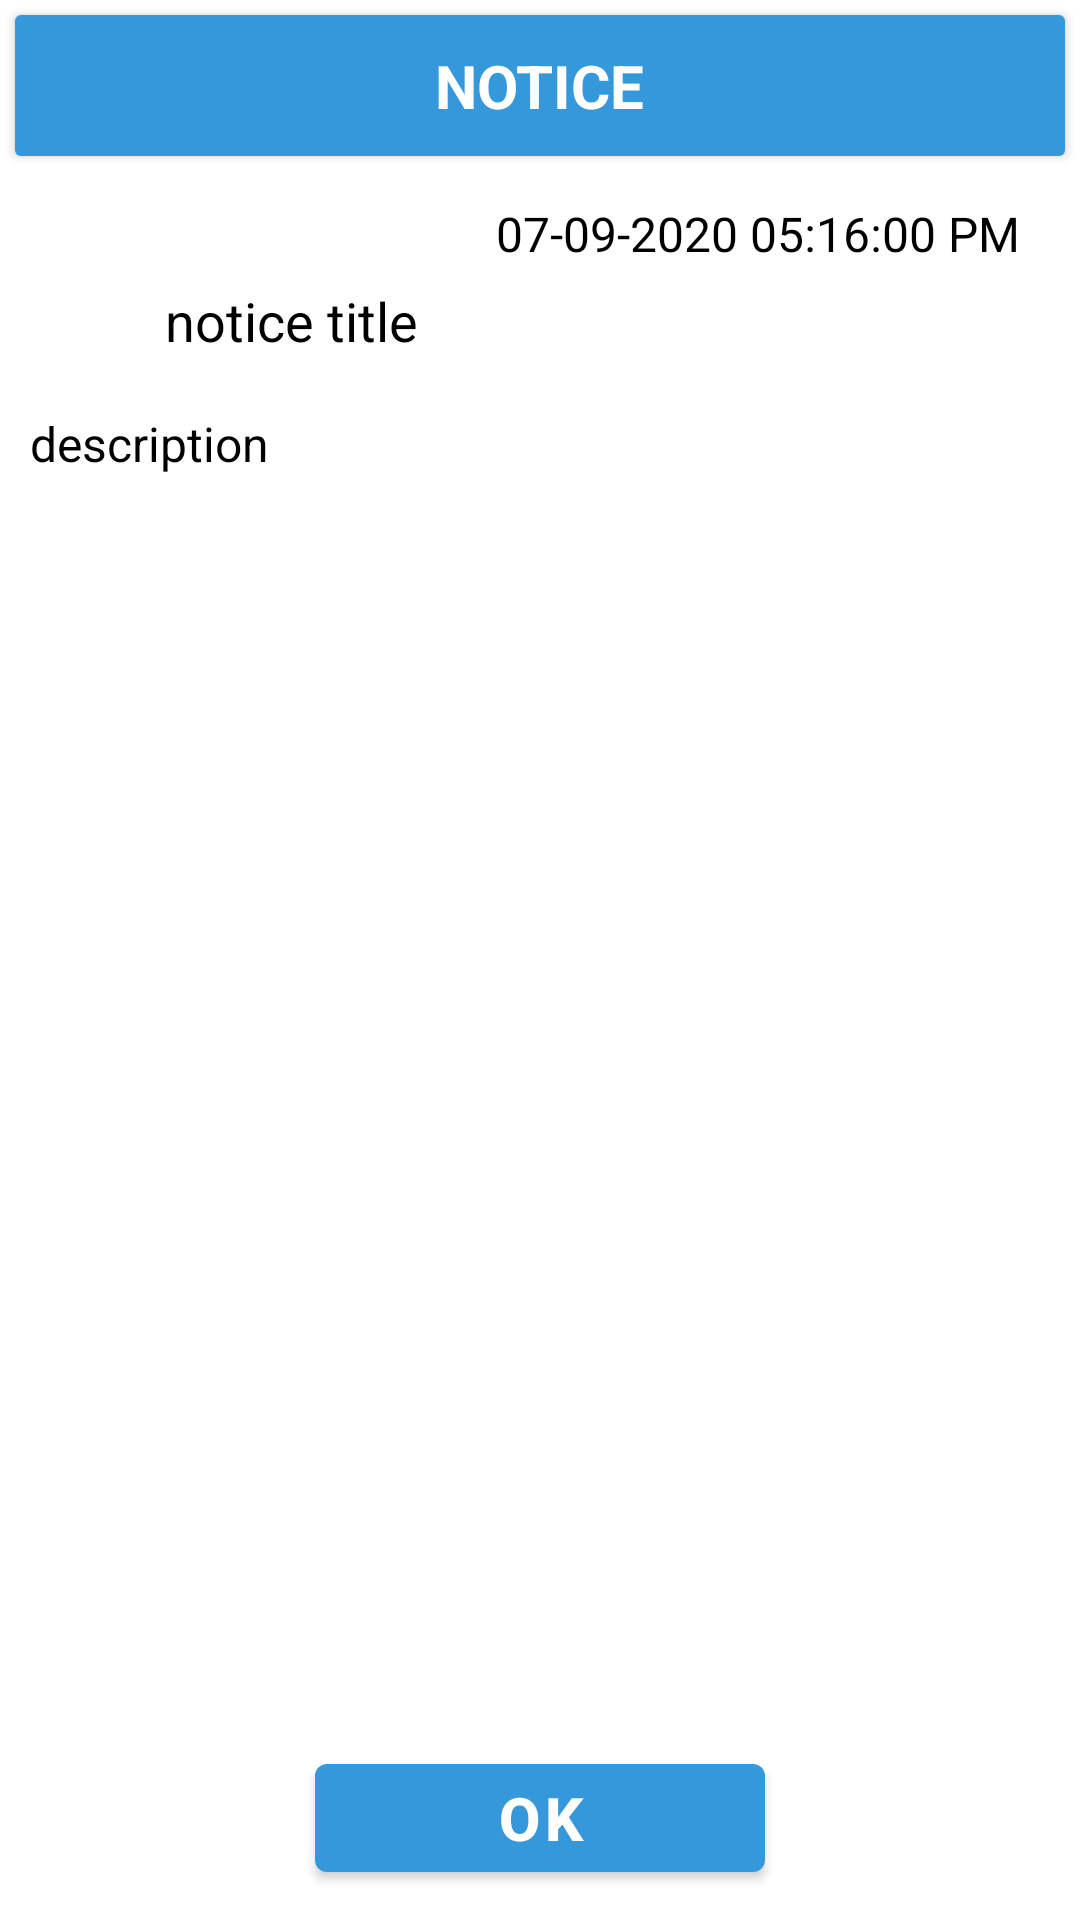

Here is an Android app screen rendered from its layout file. Give the layout XML and the strings, colors and styles it references.
<!-- AndroidManifest.xml: application theme AppTheme -->
<!-- res/layout/notice_detial_dialog.xml -->
<?xml version="1.0" encoding="utf-8"?>
<LinearLayout xmlns:android="http://schemas.android.com/apk/res/android"
    android:layout_width="match_parent"
    android:layout_height="400dp"
    android:orientation="vertical">


    <androidx.cardview.widget.CardView
        android:layout_width="match_parent"
        android:layout_height="wrap_content"
        android:layout_margin="5dp">

        <RelativeLayout
            android:layout_width="match_parent"
            android:layout_height="wrap_content"
            android:background="@color/colorPrimary"
            android:padding="10dp">

            <TextView
                android:layout_width="wrap_content"
                android:layout_height="wrap_content"
                android:text="NOTICE"
                android:textColor="#ffffff"
                android:textSize="20sp"
                android:textStyle="bold"
                android:layout_centerHorizontal="true"/>

        </RelativeLayout>


    </androidx.cardview.widget.CardView>


    <RelativeLayout
        android:layout_width="match_parent"
        android:layout_height="match_parent"
        android:orientation="vertical"
        android:padding="10dp">


        <TextView
            android:id="@+id/tv_notice_date_detail_dialog"
            android:layout_width="wrap_content"
            android:layout_height="wrap_content"
            android:layout_alignParentRight="true"
            android:layout_marginRight="10dp"
            android:text="07-09-2020 05:16:00 PM"
            android:textColor="#000000"
            android:textSize="16sp" />

        <RelativeLayout
            android:id="@+id/rl"
            android:layout_width="match_parent"
            android:layout_height="wrap_content"
            android:layout_marginTop="10dp"
            android:orientation="horizontal">

            <ImageView
                android:id="@+id/img_notice_icon_detail_dialog"
                android:layout_width="40dp"
                android:layout_height="60dp"
                android:src="@drawable/menu_icon_notice" />

            <TextView
                android:id="@+id/tv_notice_title_detail_dialog"
                android:layout_width="wrap_content"
                android:layout_height="wrap_content"
                android:layout_centerVertical="true"
                android:layout_marginLeft="5dp"
                android:layout_toRightOf="@id/img_notice_icon_detail_dialog"
                android:ellipsize="end"
                android:lines="1"
                android:text="notice title"
                android:textColor="#000000"
                android:textSize="18sp" />

        </RelativeLayout>


        <ScrollView
            android:id="@+id/sv_description"
            android:layout_width="match_parent"
            android:layout_height="300dp"
            android:layout_below="@+id/rl"
            android:scrollbars="none"
            android:layout_marginTop="0dp">

            <TextView
                android:id="@+id/tv_notice_description_detail_dialog"
                android:layout_width="wrap_content"
                android:layout_height="wrap_content"
                android:text="description"
                android:textColor="#000000"
                android:textSize="16sp" />

        </ScrollView>

        <Button
            android:id="@+id/bnt_ok"
            android:layout_width="150dp"
            android:layout_height="wrap_content"
            android:layout_centerHorizontal="true"
            android:layout_alignParentBottom="true"
            android:text="OK"
            android:textSize="20dp"
            android:textStyle="bold" />


    </RelativeLayout>


</LinearLayout>
<!-- resources referenced by this layout -->
<resources>
  <color name="colorPrimary">#3498DB</color>
  <style name="AppTheme" parent="Theme.MaterialComponents.Light.DarkActionBar">
          
          <item name="colorPrimary">@color/colorPrimary</item>
          <item name="colorPrimaryDark">@color/colorPrimaryDark</item>
          <item name="colorAccent">@color/colorAccent</item>
      </style>
  <color name="colorPrimaryDark">#3498DB</color>
  <color name="colorAccent">#000000</color>
</resources>
